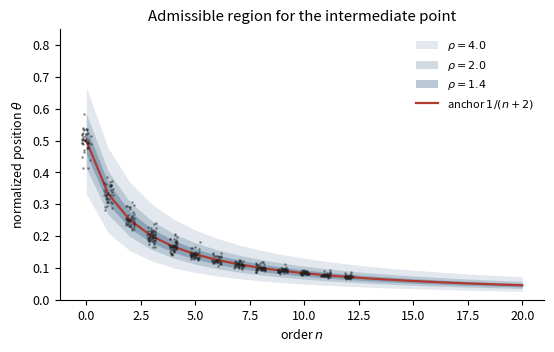

This chart was generated by the following Python code:
"""
Maksim Stepnov 15.07.2026

Numerical verification + figures for:

Localization of the Intermediate Point at Every Order
 
Core object: mu = probability weight on [0,1].

Mean-value equation:  g(theta) = E_mu[g],  g = (n+1)st derivative in normalized coords.

Admissibility (main theorem):  1/rho <= A(theta)/B(theta) <= rho,  rho = Lambda/lambda,

where A(t) = E[(S-t)_+], B(t) = E[(t-S)_+].

"""
import numpy as np
from scipy.special import betainc, betaln
from scipy.integrate import quad
from scipy.optimize import brentq
import matplotlib
matplotlib.use("Agg")
import matplotlib.pyplot as plt
 
# weights
def beta_cdf(s, a, b):
    return betainc(a, b, np.clip(s, 0, 1))
 
def AB_beta(t, a, b):
    """A(t)=E[(S-t)_+], B(t)=E[(t-S)_+] for S~Beta(a,b)."""
    A = quad(lambda s: 1.0 - beta_cdf(s, a, b), t, 1.0, limit=200)[0]
    B = quad(lambda s: beta_cdf(s, a, b), 0.0, t, limit=200)[0]
    return A, B
 
def AB_lagrange(t, n):
    """Closed form for mu = Beta(1,n+1), density (n+1)(1-s)^n.  N=n+2."""
    N = n + 2.0
    u = 1.0 - t
    A = u**N / N
    B = t - (1.0 - u**N) / N
    return A, B
 
def Psi_lagrange(t, n):
    A, B = AB_lagrange(t, n)
    return A / B if B > 0 else np.inf
 
def band_lagrange(n, rho):
    """Exact admissible interval [t-,t+] for the Lagrange weight."""
    lo = brentq(lambda t: Psi_lagrange(t, n) - rho, 1e-14, 1.0 - 1e-14)
    hi = brentq(lambda t: Psi_lagrange(t, n) - 1.0 / rho, 1e-14, 1.0 - 1e-14)
    return lo, hi
 
def band_beta(a, b, rho):
    f = lambda t, r: (lambda AB: AB[0] - r * AB[1])(AB_beta(t, a, b))
    lo = brentq(lambda t: f(t, rho), 1e-9, 1 - 1e-9)
    hi = brentq(lambda t: f(t, 1.0 / rho), 1e-9, 1 - 1e-9)
    return lo, hi
 
# checks
print("=" * 68)
print("CHECK 1  anchor = mean of weight;  Psi(anchor) = 1")
for n in [0, 1, 2, 5, 10, 40]:
    anchor = 1.0 / (n + 2)
    print(f"  n={n:3d}  1/(n+2)={anchor:.6f}   Psi={Psi_lagrange(anchor, n):.12f}")
 
print("=" * 68)
print("CHECK 2  n=0 closed form  theta_- = 1/(1+sqrt(rho))")
for rho in [1.2, 2.0, 5.0, 20.0]:
    lo, hi = band_lagrange(0, rho)
    print(f"  rho={rho:5.1f}  numeric=({lo:.8f},{hi:.8f})  "
          f"closed=({1/(1+np.sqrt(rho)):.8f},{np.sqrt(rho)/(1+np.sqrt(rho)):.8f})")
 
print("=" * 68)
print("CHECK 3  MAD of Beta(1,n+1) closed form vs quadrature")
for n in [0, 1, 3, 8]:
    mad_cf = 2.0 / (n + 2) * ((n + 1) / (n + 2)) ** (n + 2)
    mad_q = quad(lambda s: abs(s - 1/(n+2)) * (n+1)*(1-s)**n, 0, 1, limit=200)[0]
    print(f"  n={n}  closed={mad_cf:.10f}  quad={mad_q:.10f}")
 
print("=" * 68)
print("CHECK 4  Monte Carlo: random admissible g stays inside the band")
rng = np.random.default_rng(7)
grid = np.linspace(0, 1, 4001)
def theta_of(gvals, n):
    w = (n + 1) * (1 - grid) ** n
    mean = np.trapezoid(gvals * w, grid)
    idx = np.where(np.diff(np.sign(gvals - mean)))[0][0]
    x0, x1 = grid[idx], grid[idx + 1]
    y0, y1 = gvals[idx] - mean, gvals[idx + 1] - mean
    return x0 - y0 * (x1 - x0) / (y1 - y0)
 
viol = 0
records = []
for trial in range(4000):
    n = int(rng.integers(0, 13))
    rho = float(np.exp(rng.uniform(np.log(1.05), np.log(8.0))))
    lam, Lam = 1.0, rho
    k = int(rng.integers(1, 6))
    c = rng.uniform(-1, 1, k)
    raw = sum(c[j] * np.sin((j + 1) * np.pi * grid + rng.uniform(0, np.pi)) for j in range(k))
    raw = (raw - raw.min()) / max(raw.max() - raw.min(), 1e-12)   # slope profile in [0,1]
    gp = lam + (Lam - lam) * raw
    g = np.concatenate([[0.0], np.cumsum((gp[1:] + gp[:-1]) / 2 * np.diff(grid))])
    t = theta_of(g, n)
    lo, hi = band_lagrange(n, rho)
    records.append((n, rho, t, lo, hi))
    if not (lo - 1e-6 <= t <= hi + 1e-6):
        viol += 1
print(f"  4000 random functions, violations = {viol}")
 
print("=" * 68)
print("CHECK 5  two-slope hinge functions attain the band endpoints exactly")
for n in [0, 2, 6]:
    for rho in [1.5, 3.0]:
        lo, hi = band_lagrange(n, rho)
        for target, lab in [(lo, "lo"), (hi, "hi")]:
            # target crossing point
            if lab == "lo":
                gp = np.where(grid > target, 1.0, rho)
            else:
                gp = np.where(grid > target, rho, 1.0)
            g = np.concatenate([[0.0], np.cumsum((gp[1:] + gp[:-1]) / 2 * np.diff(grid))])
            t = theta_of(g, n)
            print(f"  n={n} rho={rho} {lab}: target={target:.7f} realized={t:.7f}"
                  f"  err={abs(t-target):.2e}")
 
print("=" * 68)
print("CHECK 6  rescaled band x=(n+2)theta converges to the universal shape")
Psi_inf = lambda x: np.exp(-x) / (x - 1 + np.exp(-x))
for rho in [1.5, 2.0, 4.0]:
    xlo = brentq(lambda x: Psi_inf(x) - rho, 1e-9, 1.0 - 1e-12)
    xhi = brentq(lambda x: Psi_inf(x) - 1 / rho, 1.0 + 1e-12, 60)
    print(f"  rho={rho}: limit x-band = [{xlo:.6f},{xhi:.6f}] width={xhi-xlo:.6f}")
    for n in [0, 2, 10, 50, 400, 5000]:
        lo, hi = band_lagrange(n, rho)
        print(f"     n={n:5d}  x-band=[{(n+2)*lo:.6f},{(n+2)*hi:.6f}]  "
              f"width={(n+2)*(hi-lo):.6f}")
 
print("=" * 68)
print("CHECK 7  weighted case: anchor for Beta(a,b) is a/(a+b)")
for (a, b) in [(1, 3), (2, 2), (3, 1.5), (0.7, 4)]:
    A, B = AB_beta(a / (a + b), a, b)
    print(f"  Beta({a},{b}) anchor={a/(a+b):.6f}  A/B={A/B:.10f}")
 
# figures
plt.rcParams.update({"font.size": 9, "figure.dpi": 160,
                     "axes.spines.top": False, "axes.spines.right": False})
BLUE, RED, GREY = "#1f4e79", "#b03a2e", "#7f8c8d"
 
# Figure 1
ns = np.arange(0, 21)
fig, ax = plt.subplots(figsize=(5.6, 3.6))
for rho, alpha in [(4.0, 0.13), (2.0, 0.20), (1.4, 0.30)]:
    los = np.array([band_lagrange(n, rho)[0] for n in ns])
    his = np.array([band_lagrange(n, rho)[1] for n in ns])
    ax.fill_between(ns, los, his, color=BLUE, alpha=alpha,
                    lw=0, label=rf"$\rho={rho}$")
ax.plot(ns, 1 / (ns + 2), color=RED, lw=1.6, label=r"anchor $1/(n+2)$")
rng2 = np.random.default_rng(3)
for (n, rho, t, lo, hi) in records[:900]:
    if rho < 4.0 and n <= 20:
        ax.plot(n + rng2.uniform(-.22, .22), t, ".", ms=2.0, color="#222222", alpha=.35)
ax.set_xlabel("order $n$"); ax.set_ylabel(r"normalized position $\theta$")
ax.set_title("Admissible region for the intermediate point")
ax.set_ylim(0, 0.85); ax.legend(frameon=False, fontsize=8)
fig.tight_layout(); fig.savefig("fig1_headline.pdf"); fig.savefig("fig1_headline.png"); plt.close(fig)
